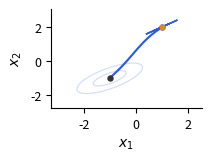

This figure's Python source:
import os
from pathlib import Path
from typing import Optional, Sequence, Tuple, Union

import numpy as np
import matplotlib as mpl
import matplotlib.pyplot as plt
from matplotlib.patches import Ellipse
from matplotlib.lines import Line2D

from datetime import date
from scipy.integrate import solve_ivp


def simulate(
    A,                     # (d,d) array or callable A(t)->(d,d)
    B,                     # (d,d) array or callable B(t)->(d,d); assumed symmetric
    V,                     # (d,d) array or callable V(t)->(d,d);
    c,                     # (d,) array or callable c(t)->(d,)
    mu0: np.ndarray,       # (d,)
    Sigma0: np.ndarray,    # (d,d)
    t_span: tuple[float, float],
    t_eval: np.ndarray | None = None,
    TF: bool = True,  # True: Gaussian transformer ODE, False: Kalman filter PDE
    rtol: float = 1e-7,
    atol: float = 1e-9,
    method: str = "RK45",
):
    """
    Simulates:
        d/dt mu    = (A(t) + V(t)) mu + V(t) Σ B(t) mu + c(t)
        d/dt Σ     = A(t) Σ + Σ A(t)^T + gamma * ( V(t) Σ B(t) Σ + Σ B^T(t) Σ V^T(t) )
    with mu(0)=mu0, Σ(0)=Sigma0, where
        gamma = 1.0 if TF=True (Gaussian transformer case)
        gamma = 0.5 if TF=False (Kalman filter case)

    A, B, V: either fixed (d,d) arrays or callables A(t)->(d,d), B(t)->(d,d), V(t)->(d,d).
    c: either fixed (d,) array or callable c(t)->(d,).
    """
    mu0 = np.asarray(mu0, dtype=float).reshape(-1)
    Sigma0 = np.asarray(Sigma0, dtype=float)
    d = mu0.size

    # Helpers to get A(t), B(t)
    if callable(A):
        def A_of_t(t):
            At = np.asarray(A(t), dtype=float)
            assert At.shape == (d, d), "A(t) must be (d,d)"
            return At
    else:
        A = np.asarray(A, dtype=float)
        assert A.shape == (d, d), "A must be (d,d)"
        def A_of_t(t): return A

    if callable(B):
        def B_of_t(t):
            Bt = np.asarray(B(t), dtype=float)
            assert Bt.shape == (d, d), "B(t) must be (d,d)"
            return Bt
    else:
        B = np.asarray(B, dtype=float)
        assert B.shape == (d, d), "B must be (d,d)"
        def B_of_t(t): return B

    if callable(V):
        def V_of_t(t):
            Vt = np.asarray(V(t), dtype=float)
            assert Vt.shape == (d, d), "V(t) must be (d,d)"
            return Vt
    else:
        V = np.asarray(V, dtype=float)
        assert V.shape == (d, d), "V must be (d,d)"
        def V_of_t(t): return V

    if callable(c):
        def c_of_t(t):
            ct = np.asarray(c(t), dtype=float).reshape(-1)
            assert ct.shape == (d,), "c(t) must be (d,)"
            return ct
    else:
        c = np.asarray(c, dtype=float).reshape(-1)
        assert c.shape == (d,), "c must be (d,)"
        def c_of_t(t): return c

    # Symmetrize initial Sigma
    Sigma0 = 0.5 * (Sigma0 + Sigma0.T)

    def pack(mu, Sigma): return np.concatenate([mu, Sigma.reshape(-1)])
    def unpack(y):
        mu = y[:d]
        Sigma = y[d:].reshape(d, d)
        # keep Sigma on the symmetric manifold
        Sigma = 0.5 * (Sigma + Sigma.T)
        return mu, Sigma

    def rhs(t, y):
        mu, Sigma = unpack(y)
        At = A_of_t(t)
        Bt = B_of_t(t)
        Vt = V_of_t(t)
        ct = c_of_t(t)
        gamma = 1.0 if TF else 0.5

        dmu = (At + Vt) @ mu + Vt @ Sigma @ Bt @ mu + ct
        dSigma = At @ Sigma + Sigma @ At.T + gamma * Vt @ Sigma @ Bt @ Sigma + gamma * Sigma @ Bt.T @ Sigma @ Vt.T
        dSigma = 0.5 * (dSigma + dSigma.T)  # enforce symmetry in the vector field
        return pack(dmu, dSigma)


    y0 = pack(mu0, Sigma0)

    sol = solve_ivp(rhs, t_span, y0, t_eval=t_eval, rtol=rtol, atol=atol, method=method)

    # Unpack solution
    t = sol.t
    mu_traj = np.zeros((t.size, d))
    Sigma_traj = np.zeros((t.size, d, d))
    for i in range(t.size):
        mu_traj[i], Sigma_traj[i] = unpack(sol.y[:, i])

    return {"t": t, "mu": mu_traj, "Sigma": Sigma_traj, "solver": sol}



def set_pub_style() -> None:
    mpl.rcParams.update({
        "font.size": 10,
        "axes.labelsize": 10,
        "xtick.labelsize": 9,
        "ytick.labelsize": 9,
        "lines.linewidth": 1.55,
        "lines.markersize": 3.2,
        "axes.spines.top": False,
        "axes.spines.right": False,
        "axes.grid": False,
        "xtick.direction": "out",
        "ytick.direction": "out",
        "xtick.major.size": 3.5,
        "ytick.major.size": 3.5,
        "xtick.major.width": 0.8,
        "ytick.major.width": 0.8,
        "savefig.dpi": 600,
        "pdf.fonttype": 42,
        "ps.fonttype": 42,
    })


def _savefig(fig: plt.Figure, path: Optional[Union[str, os.PathLike]]) -> None:
    if path is not None:
        path = Path(path)
        path.parent.mkdir(parents=True, exist_ok=True)
        fig.savefig(path, bbox_inches="tight", dpi=300)


def _cov_ellipse(
    mean: np.ndarray,
    cov: np.ndarray,
    level: float = 1.0,
    edgecolor: str = "0.2",
    facecolor: str = "none",
    alpha: float = 1.0,
    linewidth: float = 1.1,
    linestyle: str = "-",
) -> Ellipse:
    """
    Return an ellipse corresponding to mean + level * covariance contour.
    For visual comparison, level is interpreted as the number of covariance
    standard deviations along principal axes.
    """
    cov = 0.5 * (cov + cov.T)
    vals, vecs = np.linalg.eigh(cov)
    vals = np.clip(vals, 0.0, None)

    order = np.argsort(vals)[::-1]
    vals = vals[order]
    vecs = vecs[:, order]

    angle = np.degrees(np.arctan2(vecs[1, 0], vecs[0, 0]))
    width, height = 2.0 * level * np.sqrt(vals)

    return Ellipse(
        xy=mean,
        width=width,
        height=height,
        angle=angle,
        edgecolor=edgecolor,
        facecolor=facecolor,
        alpha=alpha,
        linewidth=linewidth,
        linestyle=linestyle,
    )


def _set_equal_padded_limits(
    ax: plt.Axes,
    points: np.ndarray,
    pad_frac: float = 0.12,
    fixed_xlim: Optional[Tuple[float, float]] = None,
    fixed_ylim: Optional[Tuple[float, float]] = None,
) -> None:
    if fixed_xlim is not None:
        ax.set_xlim(*fixed_xlim)
    if fixed_ylim is not None:
        ax.set_ylim(*fixed_ylim)

    # if fixed_xlim is not None and fixed_ylim is not None:
    #     ax.set_aspect("equal", adjustable="box")
    #     return

    finite = points[np.all(np.isfinite(points), axis=1)]
    if finite.size == 0:
        return

    xmin, ymin = finite.min(axis=0)
    xmax, ymax = finite.max(axis=0)

    dx = xmax - xmin
    dy = ymax - ymin
    span = max(dx, dy)

    if span <= 0:
        span = 1.0

    xmid = 0.5 * (xmin + xmax)
    ymid = 0.5 * (ymin + ymax)
    half = 0.5 * span * (1.0 + pad_frac)

    if fixed_xlim is None:
        ax.set_xlim(xmid - half, xmid + half)
    if fixed_ylim is None:
        ax.set_ylim(ymid - half, ymid + half)


def make_gaussian_plot_single_pdf_pub(
    t: np.ndarray,
    mu_traj1: np.ndarray,
    Sigma_traj: np.ndarray,
    mu_target: Optional[np.ndarray] = None,
    Sigma_target: Optional[np.ndarray] = None,
    proj: Tuple[int, int] = (0, 1),
    pdf_out: Union[str, os.PathLike] = "gaussian_trajectory.pdf",
    levels: Sequence[float] = (1.0, 2.0),
    n_ellipses: int = 7,
    figsize: Tuple[float, float] = (2, 1.5),
    fixed_xlim: Optional[Tuple[float, float]] = None,
    fixed_ylim: Optional[Tuple[float, float]] = None,
    show_start_end_markers: bool = True,
    show: bool = False,
) -> Union[str, os.PathLike]:
    """
    Gaussian mean/covariance trajectory plot.

    """
    set_pub_style()

    i, j = proj
    mu = np.asarray(mu_traj1)[:, [i, j]]
    Sigma = np.asarray(Sigma_traj)[:, [i, j]][:, :, [i, j]]

    if mu_target is not None:
        mu_target_2d = np.asarray(mu_target)[[i, j]]
    else:
        mu_target_2d = None

    if Sigma_target is not None:
        Sigma_target_2d = np.asarray(Sigma_target)[[i, j]][:, [i, j]]
    else:
        Sigma_target_2d = None

    traj_color = "#2f5dd2"       # blue, consistent with SW2
    start_color = "0.2"
    target_color = "#d98c19"     # orange, consistent with MMD
    ellipse_color = "#2f5dd2"
    target_ellipse_color = "#d98c19"

    fig, ax = plt.subplots(figsize=figsize, constrained_layout=True)

    ax.plot(
        mu[:, 0],
        mu[:, 1],
        color=traj_color,
        linewidth=1.55,
        zorder=3,
    )

    if show_start_end_markers:
        ax.plot(
            mu[0, 0],
            mu[0, 1],
            marker="o",
            markersize=3.6,
            color=start_color,
            linestyle="None",
            zorder=5,
        )
        ax.plot(
            mu[-1, 0],
            mu[-1, 1],
            marker="o",
            markersize=3.6,
            color=traj_color,
            linestyle="None",
            zorder=5,
        )

    if mu_target_2d is not None:
        ax.plot(
            mu_target_2d[0],
            mu_target_2d[1],
            marker="s",
            markersize=3.5,
            color=target_color,
            linestyle="None",
            zorder=6,
        )

    # Draw covariance ellipses at evenly spaced times.
    ellipse_ids = np.linspace(0, len(mu) - 1, min(n_ellipses, len(mu)), dtype=int)

    for idx in ellipse_ids:
        alpha = 0.20 + 0.45 * idx / max(1, len(mu) - 1)
        for level in levels:
            ell = _cov_ellipse(
                mu[idx],
                Sigma[idx],
                level=level,
                edgecolor=ellipse_color,
                facecolor="none",
                alpha=alpha,
                linewidth=0.9,
            )
            ax.add_patch(ell)

    if mu_target_2d is not None and Sigma_target_2d is not None:
        for level in levels:
            ell = _cov_ellipse(
                mu_target_2d,
                Sigma_target_2d,
                level=level,
                edgecolor=target_ellipse_color,
                facecolor="none",
                alpha=0.75,
                linewidth=1.0,
                linestyle="--",
            )
            ax.add_patch(ell)

    # Include trajectory, ellipses, target in limit calculation.
    limit_points = [mu]

    for idx in ellipse_ids:
        # Conservative extent estimate from covariance eigenvalues.
        vals = np.linalg.eigvalsh(0.5 * (Sigma[idx] + Sigma[idx].T))
        radius = max(levels) * np.sqrt(np.clip(vals.max(), 0.0, None))
        corners = np.array([
            mu[idx] + [-radius, -radius],
            mu[idx] + [-radius, radius],
            mu[idx] + [radius, -radius],
            mu[idx] + [radius, radius],
        ])
        limit_points.append(corners)

    if mu_target_2d is not None:
        limit_points.append(mu_target_2d[None, :])

    all_points = np.vstack(limit_points)
    _set_equal_padded_limits(
        ax,
        all_points,
        fixed_xlim=fixed_xlim,
        fixed_ylim=fixed_ylim,
    )

    ax.set_xlabel(r"$x_1$")
    ax.set_ylabel(r"$x_2$")

    ax.tick_params(axis="both", which="major", labelsize=9)

    _savefig(fig, pdf_out)

    if show:
        plt.show()
    else:
        plt.close(fig)

    return pdf_out

def make_gaussian_shared_legend_pdf(
    pdf_out: Union[str, os.PathLike] = "gaussian_shared_legend.pdf",
    ncol: int = 4,
    figsize: Tuple[float, float] = (5.8, 0.42),
    include_target_covariance: bool = False,
    show: bool = False,
) -> Union[str, os.PathLike]:
    """
    Create a standalone horizontal legend for several Gaussian trajectory figures.
    """
    set_pub_style()

    traj_color = "#2f5dd2"
    start_color = "0.15"
    target_color = "#d98c19"

    handles = [
        Line2D(
            [0],
            [0],
            color=traj_color,
            linewidth=1.55,
            label=r"$\mu_t$",
        ),
        Line2D(
            [0],
            [0],
            marker="o",
            color=start_color,
            linestyle="None",
            markersize=4.0,
            label=r"$\mu_0$",
        ),
        Line2D(
            [0],
            [0],
            marker="o",
            color=traj_color,
            linestyle="None",
            markersize=4.0,
            label=r"$\mu_T$",
        ),
        Line2D(
            [0],
            [0],
            marker="s",
            color=target_color,
            linestyle="None",
            markersize=4.0,
            label=r"$\mu_\infty$",
        ),

        Line2D(
            [0],
            [0],
            color=traj_color,
            linewidth=1.0,
            label=r"$\Sigma_t$",
        ),

    ]

    if include_target_covariance:
        handles.append(
            Line2D(
                [0],
                [0],
                color=target_color,
                linestyle="--",
                linewidth=1.0,
                label=r"$\Sigma_\infty$ contours",
            )
        )

    fig = plt.figure(figsize=figsize)
    ax = fig.add_subplot(111)
    ax.axis("off")

    ax.legend(
        handles=handles,
        loc="center",
        ncol=ncol,
        frameon=False,
        fontsize=9,
        handlelength=1.6,
        columnspacing=1.25,
        handletextpad=0.45,
        borderaxespad=0.0,
    )

    _savefig(fig, pdf_out)

    if show:
        plt.show()
    else:
        plt.close(fig)

    return pdf_out



# -----------------------------
# Demo run
# -----------------------------
d = 2

np.random.seed(0)

signA = "indef" # "stable" or "unstable" or "indef"

if signA == "unstable":
    A = np.array([[1.0, -1.0], [0.0, 0.5]])
elif signA == "stable":
    A = - np.array([[1.0, -1.0], [0.0, 0.5]])
elif signA == "indef":
    A = np.random.rand(d, d) * 2 - 1  

print("Eigenvalues of A:", np.linalg.eigvals(A))

signB = "PD" 

if signB == "PD":
    B = np.array([[2.0, 1.0],[1.0, 2.0]])
elif signB == "ND":
    B0 = np.random.rand(d, d)
    B = - B0 @ B0.T  # ensure symmetric negative definite

print("Eigenvalues of B:", np.linalg.eigvals(B))

typeV = "Id" #"ND"

if typeV == "Id":
    eta = -1
    V = eta * np.eye(d) 
elif typeV == "PD":
    V0 = np.random.rand(d, d)
    V = V0 @ V0.T  # ensure symmetric positive definite
elif typeV == "ND":
    V = np.array([[-1.0, 0.5],[0.5, -1.0]])

print("Eigenvalues of V:", np.linalg.eigvals(V))


mu0 = np.array([-1.0, -1.0])
Sigma0 = np.array([[0.4, 0.2],[0.2, 0.2]])
Sigma0 = 0.5 * (Sigma0 + Sigma0.T)  # ensure symmetry

print("Sigma0: ", Sigma0)
muinf = np.array([1,2])

tsteps = 500
tf = 100
t_eval = np.linspace(0, tf, tsteps)

TF = True  # True for Gaussian transformer, False for Kalman-Bucy filter

today = date.today().strftime("%Y%m%d")
filename = f"A{signA}_B{signB}_V{typeV}_{today}"
pdf_out = "plots/meanMatching_" + filename + ".pdf"

out1 = simulate(A=A, B=B, V=V, c = np.zeros(d), mu0=mu0, Sigma0=Sigma0, 
            t_span=(float(t_eval[0]), float(t_eval[-1])),
            t_eval=t_eval, TF = TF, method="RK45")

print(np.shape(out1["mu"]), np.shape(out1["Sigma"]))

SigmaInf = out1["Sigma"][-1]
c = - (A + V + V @ SigmaInf @ B) @ muinf

out_TF = simulate(A=A, B=B, V=V, c = c, mu0=mu0, Sigma0=Sigma0, 
            t_span=(float(t_eval[0]), float(t_eval[-1])),
            t_eval=t_eval, TF = TF, method="RK45")

make_gaussian_plot_single_pdf_pub(
    t=out_TF["t"],
    mu_traj1=out_TF["mu"],
    Sigma_traj=out_TF["Sigma"],
    mu_target=muinf,
    Sigma_target=None,
    proj=(0, 1),
    pdf_out="plots/asymptoticMean_A-" + signA + ".pdf",
)

generate_legend = False
if generate_legend:
    make_gaussian_shared_legend_pdf(
        pdf_out="plots/gaussian_shared_legend.pdf",
        ncol=5,
    )
